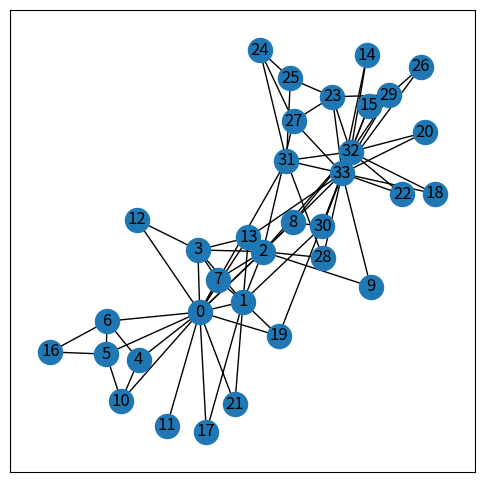
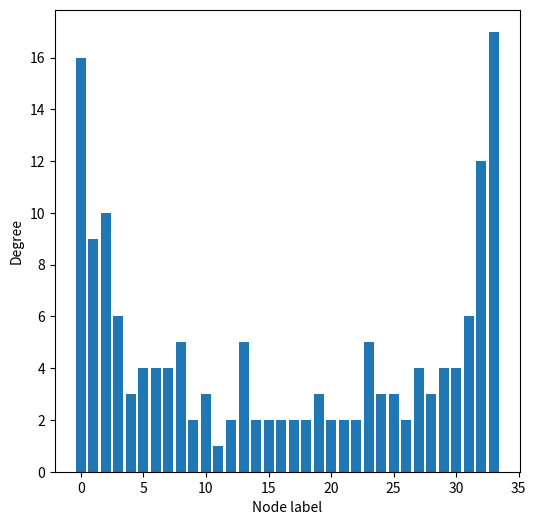
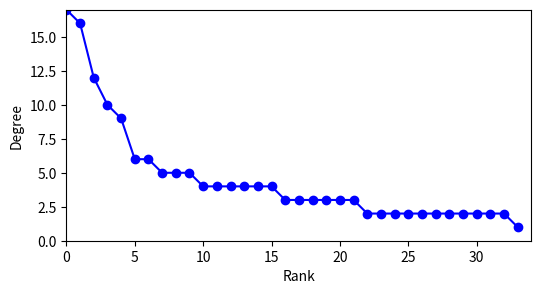
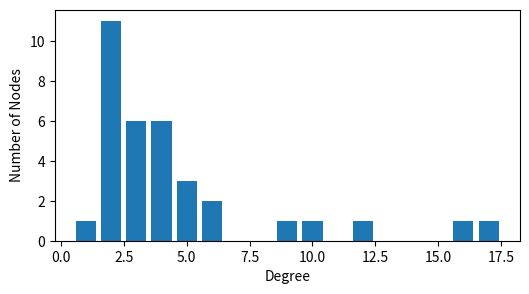
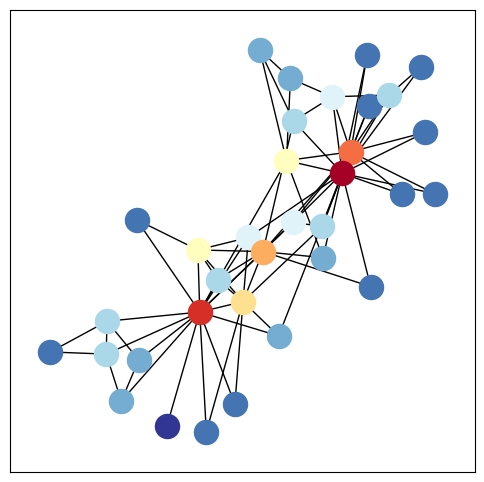
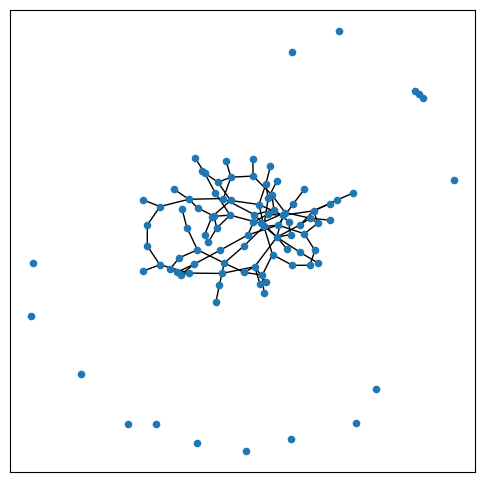
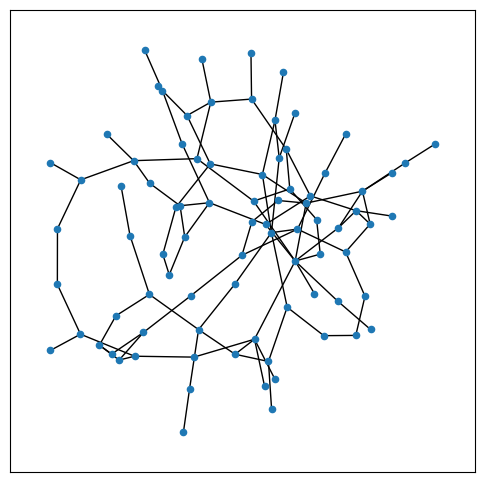
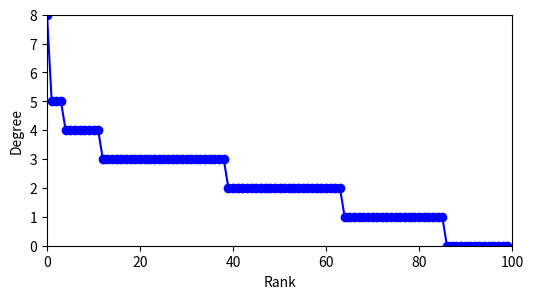
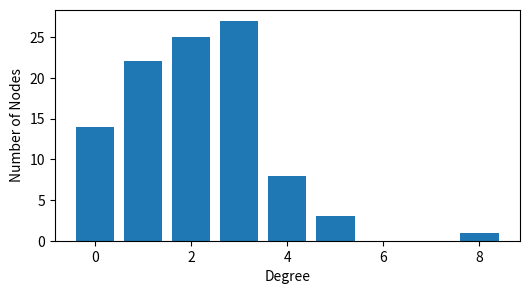
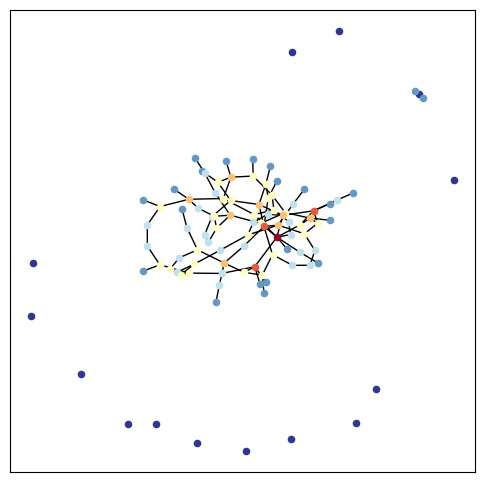
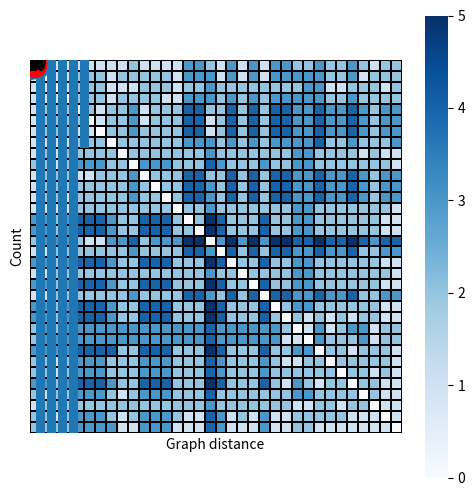
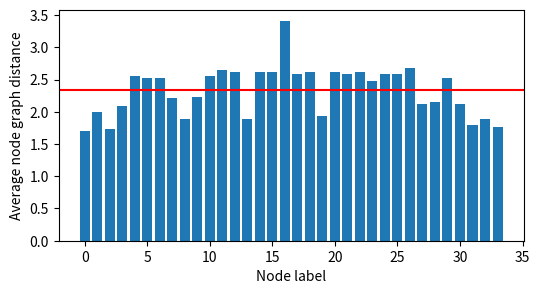
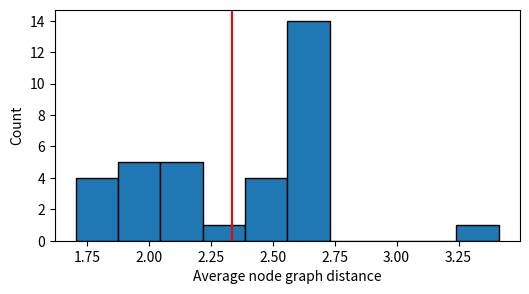
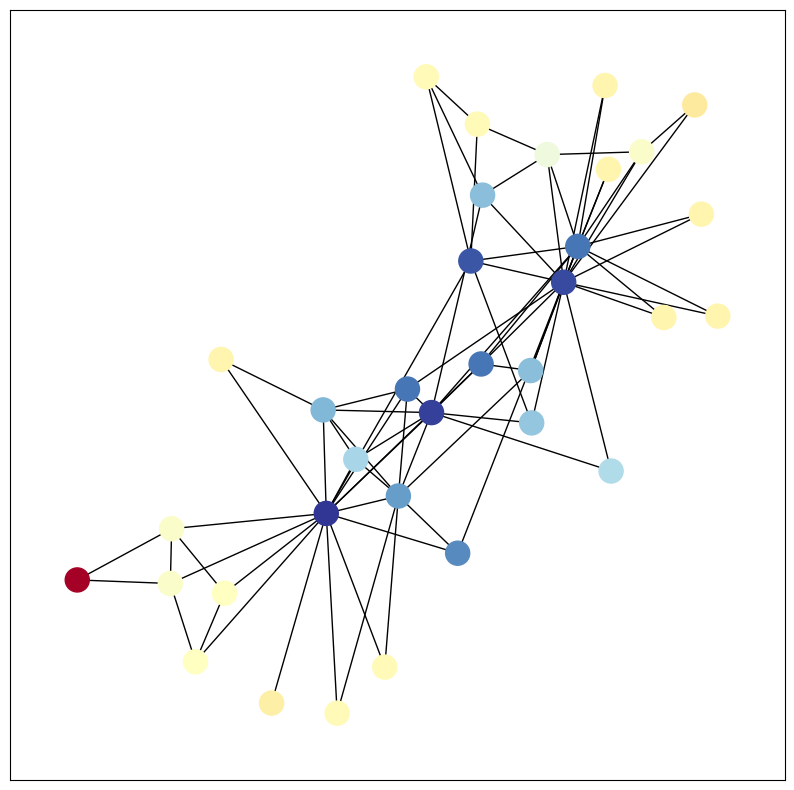
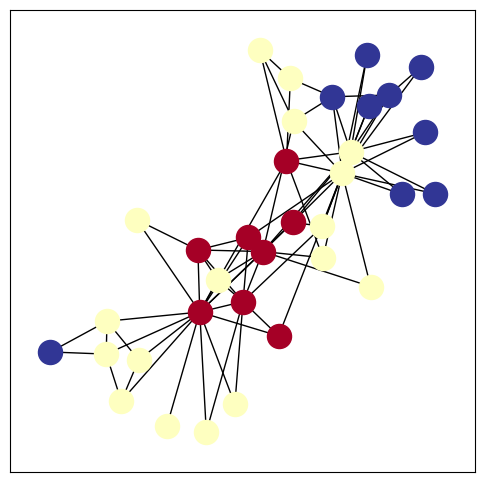
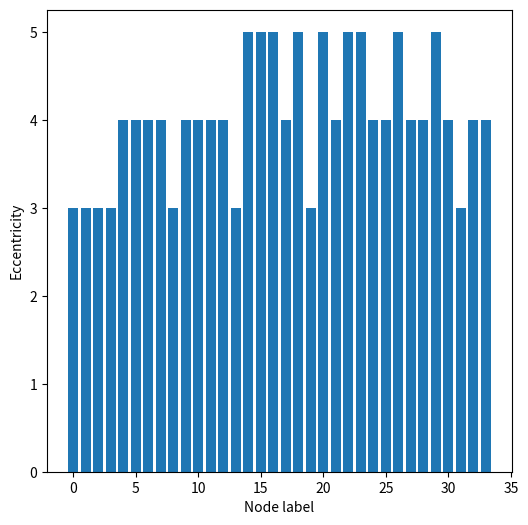

The matplotlib source for these figures, in order: (Note: this script raises an exception after producing the figures.)


# https://www.osgeo.cn/networkx/auto_examples/index.html

# https://networkx.org/documentation/latest/auto_examples/index.html

#%%%%%%%%%%%%%%%%%%%%%%%%%%%%%%%%%%%%%%%%%%%%%%% 度分析，空手道俱乐部

import networkx as nx
import numpy as np
import matplotlib.pyplot as plt
import pandas as pd

G = nx.karate_club_graph()
# 空手道俱乐部图
pos = nx.spring_layout(G,seed=2)

plt.figure(figsize = (6,6))
nx.draw_networkx(G, pos)
# plt.savefig('全图.svg')

# 度分析
# 度数大小排序
degree_sequence = sorted((d for n, d in G.degree()), reverse=True)
dmax = max(degree_sequence)

# 将结果转为字典
dict_degree = dict(G.degree())

# pd.DataFrame(list(dict_degree.items()), columns=['Key', 'Values'])
########## 每个节点的具体度数
plt.figure(figsize = (6,6))
plt.bar(dict_degree.keys(), dict_degree.values())
plt.xlabel('Node label')
plt.ylabel('Degree')
# plt.savefig('节点度数bar chart.svg')

########## 节点度数排序
# set(degree_sequence)
fig, ax = plt.subplots(figsize = (6,3))
ax.plot(degree_sequence, "b-", marker="o")
ax.set_ylabel("Degree")
ax.set_xlabel("Rank")
ax.set_xlim(0, 34)
ax.set_ylim(0, 17)
# plt.savefig('度数等级图.svg')

########## 节点度数柱状图
fig, ax = plt.subplots(figsize = (6,3))
ax.bar(*np.unique(degree_sequence, return_counts=True))
ax.set_xlabel("Degree")
ax.set_ylabel("Number of Nodes")
# plt.savefig('度数直方图.svg')

# 根据度数渲染节点
# 自定义函数，过滤dict
def filter_value(dict_, unique):
    newDict = {}
    for (key, value) in dict_.items():
        if value == unique:
            newDict[key] = value
    return newDict

# 根据度数大小渲染节点
# 取出节点度数独特值
unique_deg = set(degree_sequence)

# 独特值的颜色映射
colors = plt.cm.RdYlBu_r(np.linspace(0, 1, len(unique_deg)))

plt.figure(figsize = (6,6))
# 绘制图的边
nx.draw_networkx_edges(G, pos)
# 分别绘制不同度数节点
for deg_i, color_i in zip(unique_deg,colors):
    dict_i = filter_value(dict_degree,deg_i)
    nx.draw_networkx_nodes(G, pos, nodelist = list(dict_i.keys()), node_color = color_i)
# plt.savefig('根据度数大小渲染节点.svg')


#%%%%%%%%%%%%%%%%%%%%%%%%%%%%%%%%%%%%%%%%%%%%%%% 度分析

import networkx as nx
import numpy as np
import matplotlib.pyplot as plt

# 创建随机图
G = nx.gnp_random_graph(100, 0.02, seed=8)
plt.figure(figsize = (6,6))
pos = nx.spring_layout(G, seed = 8)
nx.draw_networkx(G, pos, with_labels = False, node_size=20)
# plt.savefig('全图.svg')

# 连通分量
Gcc = G.subgraph(sorted(nx.connected_components(G), key=len, reverse=True)[0])
num_nodes = [len(c) for c in sorted(nx.connected_components(G), key=len, reverse=True)]
num_nodes
# [84, 2, 1, 1, 1, 1, 1, 1, 1, 1, 1, 1, 1, 1, 1, 1]

# 取出子图节点坐标
pos_Gcc = {k: pos[k] for k in list(Gcc.nodes())}


plt.figure(figsize = (6,6))
nx.draw_networkx(Gcc, pos_Gcc, with_labels = False, node_size=20)
# plt.savefig('最大连通分量.svg')

# 度分析
# 度数大小排序
degree_sequence = sorted((d for n, d in G.degree()), reverse=True)
dmax = max(degree_sequence)
# 将结果转为字典
dict_degree = dict(G.degree())

# 度分析，节点度数排序
fig, ax = plt.subplots(figsize = (6,3))
ax.plot(degree_sequence, "b-", marker="o")
ax.set_ylabel("Degree")
ax.set_xlabel("Rank")
ax.set_xlim(0,100)
ax.set_ylim(0,8)
# plt.savefig('度数等级图.svg')

# 节点度数柱状图
fig, ax = plt.subplots(figsize = (6,3))
ax.bar(*np.unique(degree_sequence, return_counts=True))
ax.set_xlabel("Degree")
ax.set_ylabel("Number of Nodes")
# plt.savefig('度数柱状图.svg')

##### 根据度数渲染节点
# 自定义函数，过滤dict
def filter_value(dict_, unique):
    newDict = {}
    for (key, value) in dict_.items():
        if value == unique:
            newDict[key] = value

    return newDict

# 根据度数大小渲染节点
# 取出节点度数独特值
unique_deg = set(degree_sequence)
colors = plt.cm.RdYlBu_r(np.linspace(0, 1, len(unique_deg)))
# 独特值的颜色映射

plt.figure(figsize = (6,6))
nx.draw_networkx_edges(G, pos)
# 绘制图的边

# 分别绘制不同度数节点
for deg_i, color_i in zip(unique_deg,colors):
    dict_i = filter_value(dict_degree,deg_i)
    nx.draw_networkx_nodes(G, pos, nodelist = list(dict_i.keys()), node_size=20, node_color = color_i)
# plt.savefig('根据度数大小渲染节点.svg')

#%%%%%%%%%%%%%%%%%%%%%%%%%%%%%%%%%%%%%%%%%%%%%%% 距离度量

import networkx as nx
import numpy as np
import matplotlib.pyplot as plt
import seaborn as sns

# 空手道俱乐部图
G = nx.karate_club_graph()
pos = nx.spring_layout(G,seed=2)

plt.figure(figsize = (6,6))
nx.draw_networkx(G, pos)
# nx.draw_networkx_nodes(G,pos, nodelist = [11,18], node_color = 'r')
# plt.savefig('空手道俱乐部图.svg')

# 图距离
path_nodes = nx.shortest_path(G, 15, 16)
# 节点15、16之间最短路径
path_nodes
# [15, 32, 2, 0, 5, 16]

# 路径节点序列转化为边序列 (不封闭)
path_edges = list(nx.utils.pairwise(path_nodes))

plt.figure(figsize = (6,6))
nx.draw_networkx(G, pos)
nx.draw_networkx_nodes(G, pos, nodelist = path_nodes, node_color = 'r')
nx.draw_networkx_edges(G, pos, edgelist = path_edges, edge_color = 'r')
# plt.savefig('空手道俱乐部图，15、16最短路径.svg')

# 图距离矩阵
# 成对最短距离值 (图距离)
distances_all = dict(nx.shortest_path_length(G))

# 创建图距离矩阵
list_nodes = list(G.nodes())
Shortest_D_matrix = np.full((len(G.nodes()), len(G.nodes())), np.nan) # (34, 34)
for i,i_node in enumerate(list_nodes):
    for j,j_node in enumerate(list_nodes):
        try:
            d_ij = distances_all[i_node][j_node]
            Shortest_D_matrix[i][j] = d_ij
        except KeyError:
            print(i_node + ' to ' + j_node + ': no path')

# 图距离最大值
Shortest_D_matrix.max()
Shortest_D_matrix.min()

#### 图 10. 空手道俱乐部会员关系图，图距离矩阵
# 用热图可视化图距离矩阵
sns.heatmap(Shortest_D_matrix, cmap = 'Blues',
            annot = False,
            xticklabels = list(G.nodes), yticklabels = list(G.nodes),
            linecolor = 'k', square = True, cbar = True, linewidths = 0.2)
# plt.savefig('图距离矩阵，无权图.svg')

# 取出图距离矩阵中所有成对图距离 (不含对角线下三角元素)
# 使用numpy.tril获取下三角矩阵，并排除对角线元素
lower_tri_wo_diag = np.tril(Shortest_D_matrix, k=-1) # (34, 34)

# 获取下三角矩阵（不含对角线）的索引
rows, cols = np.tril_indices(Shortest_D_matrix.shape[0], k=-1)

# 使用索引从原矩阵中取出对应的元素
list_shortest_distances = Shortest_D_matrix[rows, cols] # (561,)

# 使用numpy.unique函数获取独特值及其出现次数
unique_values, counts = np.unique(list_shortest_distances, return_counts=True)

#### 图 9. 空手道俱乐部会员关系图，成对图距离柱状图
plt.bar(unique_values, counts)
plt.xlabel('Graph distance')
plt.ylabel('Count')
# plt.savefig('图距离柱状图.svg')

#### 图 11. 空手道俱乐部会员关系图，各个节点平均图距离
# 节点平均距离
average_path_lengths = [ np.mean(list(spl.values())) for spl in distances_all.values() ]
# 节点平均图距离的均值
average_all = np.mean(average_path_lengths)
fig, ax = plt.subplots(figsize = (6,3))
plt.bar(G.nodes(), average_path_lengths)
plt.axhline(y = average_all, c = 'r')
plt.xlabel('Node label')
plt.ylabel('Average node graph distance')
# plt.savefig('节点平均图距离.svg')

#### 图 12. 空手道俱乐部会员关系图，节点平均图距离直方图
fig, ax = plt.subplots(figsize = (6,3))
plt.hist(average_path_lengths, ec = 'k')
plt.axvline(x = average_all, c = 'r')
plt.xlabel('Average node graph distance')
plt.ylabel('Count')
# plt.savefig('节点图距离直方图.svg')


# dict_ave_graph_d = {index: value for index, value in enumerate(average_path_lengths)}

# 根据节点平均图距离大小渲染节点
# 取出节点离心率独特值
# unique_ave_graph_d = set(average_path_lengths)

# colors = plt.cm.RdYlBu(np.linspace(0, 1, len(unique_ave_graph_d)))
# 独特值的颜色映射
#### 图 13. 空手道俱乐部会员关系图，用节点平均图距离渲染节点
fig, ax = plt.subplots(figsize = (10, 10))
nx.draw_networkx(G, pos, cmap = 'RdYlBu_r', with_labels = False, node_color = average_path_lengths)
# plt.savefig('根据平均图距离大小渲染节点.svg')

#>>>>>>>>>>>>>>>>>> 离心率 <<<<<<<<<<<<<<<<<<<<<
eccentricity = nx.eccentricity(G)
# 计算每个节点离心率
eccentricity_list = list(eccentricity.values())
# eccentricity_list
# 自定义函数，过滤dict
def filter_value(dict_, unique):
    newDict = {}
    for (key, value) in dict_.items():
        if value == unique:
            newDict[key] = value
    return newDict

# 图 16. 空手道俱乐部会员关系图，根据节点离心率渲染节点
# 取出节点离心率独特值
unique_ecc = set(eccentricity_list)
# 独特值的颜色映射
colors = plt.cm.RdYlBu(np.linspace(0, 1, len(unique_ecc)))
plt.figure(figsize = (6,6))
# 绘制图的边
nx.draw_networkx_edges(G, pos)
# 分别绘制不同离心率
for deg_i, color_i in zip(unique_ecc,colors):
    dict_i = filter_value(eccentricity,deg_i)
    nx.draw_networkx_nodes(G, pos, nodelist = list(dict_i.keys()), node_color = color_i)
# plt.savefig('根据离心率大小渲染节点.svg')


# 图 14. 空手道俱乐部会员关系图，各个节点离心率
plt.figure(figsize = (6,6))
plt.bar(G.nodes(),eccentricity_list)
plt.xlabel('Node label')
plt.ylabel('Eccentricity')
# plt.savefig('节点离心率.svg')

# 图 15. 空手道俱乐部会员关系图，离心率柱状图
# 使用numpy.unique函数获取独特值及其出现次数
unique_values, counts = np.unique(eccentricity_list, return_counts=True)
plt.figure(figsize = (6,6))
plt.bar(unique_values, counts)
plt.xlabel('Eccentricity')
plt.ylabel('Frequency')
# plt.savefig('图离心率柱状图.svg')


# 图 17. 空手道俱乐部会员关系图，中心点
# 图距离矩阵所有元素最大值叫做图直径 (graph diameter)
# 图直径
nx.diameter(G)

# 获取图的中心点
list_centers = list(nx.center(G))

plt.figure(figsize = (6,6))
nx.draw_networkx(G, pos)
nx.draw_networkx_nodes(G, pos, nodelist = list_centers, node_color = 'r')
# plt.savefig('空手道俱乐部图，中心点.svg')

# 图 18. 空手道俱乐部会员关系图，边缘点
list_periphery = list(nx.periphery(G))
# 获取图的边缘点

plt.figure(figsize = (6,6))
nx.draw_networkx(G, pos)
nx.draw_networkx_nodes(G, pos, nodelist = list_periphery, node_color = 'r')
# plt.savefig('空手道俱乐部图，边缘点.svg')

#%%%%%%%%%%%%%%%%%%%%%%%%%%%%%%%%%%%%%%%%%%%%%%% 中心性，空手道俱乐部
import numpy as np
import pandas as pd
import matplotlib.pyplot as plt
import networkx as nx

G = nx.karate_club_graph()
# 加载空手道俱乐部数据
pos = nx.spring_layout(G,seed=2)
plt.figure(figsize = (6,6))
nx.draw_networkx(G, pos)
# plt.savefig('空手道俱乐部图.svg')


# 自定义可视化函数
def visualize(x_cent, xlabel):
    fig, axes = plt.subplots(1,2,figsize = (12,6))

    # 中心性度量值直方图
    axes[0].hist(x_cent.values(),bins = 15, ec = 'k')
    # 中心性度量值均值
    mean_cent = np.array(list(x_cent.values())).mean()
    axes[0].axvline(x = mean_cent, c = 'r')
    axes[0].set_xlabel(xlabel)
    axes[0].set_ylabel('Count')

    # 可视化图，用中心性度量值渲染节点颜色
    degree_colors = [x_cent[i] for i in range(0,34)]
    nx.draw_networkx(G, pos, ax = axes[1], with_labels = True, node_color=degree_colors)
    # plt.savefig(xlabel + '.svg')

##### 图 20. 度中心性，空手道俱乐部会员关系图
# 度中心性
degree_cent = nx.degree_centrality(G)
# 计算度中心性
visualize(degree_cent, 'Degree centrality')


# 入度中心性、出度中心性
# degree_cent_in = nx.in_degree_centrality(G)
# visualize(degree_cent_in, 'In Degree centrality')
# degree_cent_out = nx.out_degree_centrality(G)
# visualize(degree_cent_out, 'Out Degree centrality')


##### 图 22. 归一化介数中心性，空手道俱乐部会员关系图
# 介数中心性
nx.betweenness_centrality(G, normalized = False)
# 计算归一化介数中心性
betweenness_cent = nx.betweenness_centrality(G)
visualize(betweenness_cent, 'Betweeness centrality')

##### 图 26. 紧密中心性，空手道俱乐部会员关系图
# 紧密中心性
closeness_cent = nx.closeness_centrality(G)
visualize(closeness_cent, 'Closeness centrality')

##### 图 27. 特征向量中心性，空手道俱乐部会员关系图
# 计算特征向量中心性
eigen_cent = nx.eigenvector_centrality(G)
visualize(eigen_cent, 'Eigenvector centrality')

#%%%%%%%%%%%%%%%%%%%%%%%%%%%%%%%%%%%%%%%%%%%%%%% 社区划分，空手道俱乐部

import matplotlib.pyplot as plt
import networkx as nx
from networkx.algorithms.community.centrality import girvan_newman

G = nx.karate_club_graph()

plt.figure(figsize = (6,6))
nx.draw_networkx(G, pos = nx.circular_layout(G), with_labels=True)

# 社区划分
communities = girvan_newman(G)

node_groups = []
for com in next(communities):
    node_groups.append(list(com))
node_groups
# [[0, 1, 3, 4, 5, 6, 7, 10, 11, 12, 13, 16, 17, 19, 21],
 # [2, 8, 9, 14, 15, 18, 20, 22, 23, 24, 25, 26, 27, 28, 29, 30, 31, 32, 33]]

# 根据社区划分设置节点颜色
color_map = []
for node in G:
    if node in node_groups[0]:
        color_map.append('blue')
    else:
        color_map.append('red')

plt.figure(figsize = (6,6))
pos = nx.spring_layout(G,seed=2)
nx.draw_networkx(G, pos = pos, node_color=color_map, with_labels=False)
# plt.savefig('社区划分，spring_layout.svg')
plt.show()


plt.figure(figsize = (6,6))
nx.draw_networkx(G, pos = nx.circular_layout(G), node_color=color_map, with_labels=False)
# plt.savefig('社区划分，circular_layout.svg')


#%%%%%%%%%%%%%%%%%%%%%%%%%%%%%%%%%%%%%%%%%%%%%%% 基因关系

from random import sample
import networkx as nx
import matplotlib.pyplot as plt


G = nx.read_edgelist("WormNet.v3.benchmark.txt")

# remove randomly selected nodes (to make example fast)
num_to_remove = int(len(G) / 1.5)
nodes = sample(list(G.nodes), num_to_remove)
G.remove_nodes_from(nodes)

# remove low-degree nodes
low_degree = [n for n, d in G.degree() if d < 10]
G.remove_nodes_from(low_degree)

# largest connected component
components = nx.connected_components(G)
largest_component = max(components, key=len)
H = G.subgraph(largest_component)

# compute centrality
centrality = nx.betweenness_centrality(H, k=10, endpoints=True)


# compute community structure
lpc = nx.community.label_propagation_communities(H)
community_index = {n: i for i, com in enumerate(lpc) for n in com}

# 图 23. WormNet v.3-GS 数据来测量基因之间的正向功能关联
fig, ax = plt.subplots(figsize=(20, 15))
pos = nx.spring_layout(H, k=0.15, seed=4572321)
node_color = [community_index[n] for n in H]
node_size = [v * 20000 for v in centrality.values()]
nx.draw_networkx(
    H,
    pos=pos,
    with_labels=False,
    node_color=node_color,
    node_size=node_size,
    edge_color="gainsboro",
    alpha=0.4,
)

plt.axis("off")
plt.show()

























































#%%%%%%%%%%%%%%%%%%%%%%%%%%%%%%%%%%%%%%%%%%%%%%%
